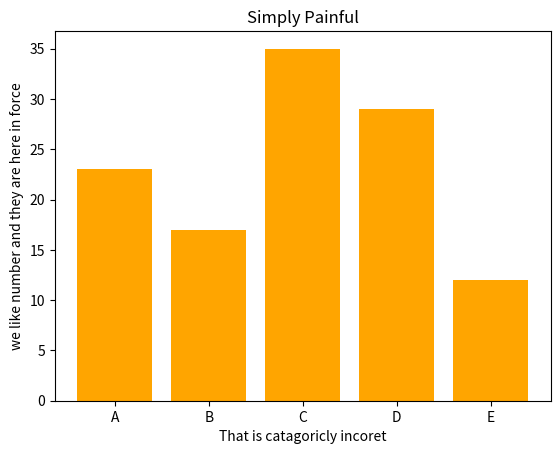

Recreate this plot in Python.
import matplotlib.pyplot as pit
import numpy as np # didnt need it but easier to copy all
import pandas as pd


# catagories and values

cat=['A', 'B', 'C', 'D', 'E']
val=[23, 17, 35, 29, 12]

pit.bar(cat,val, color="orange")
pit.xlabel("That is catagoricly incoret")
pit.ylabel("we like number and they are here in force")
pit.title("Simply Painful")
pit.show()

